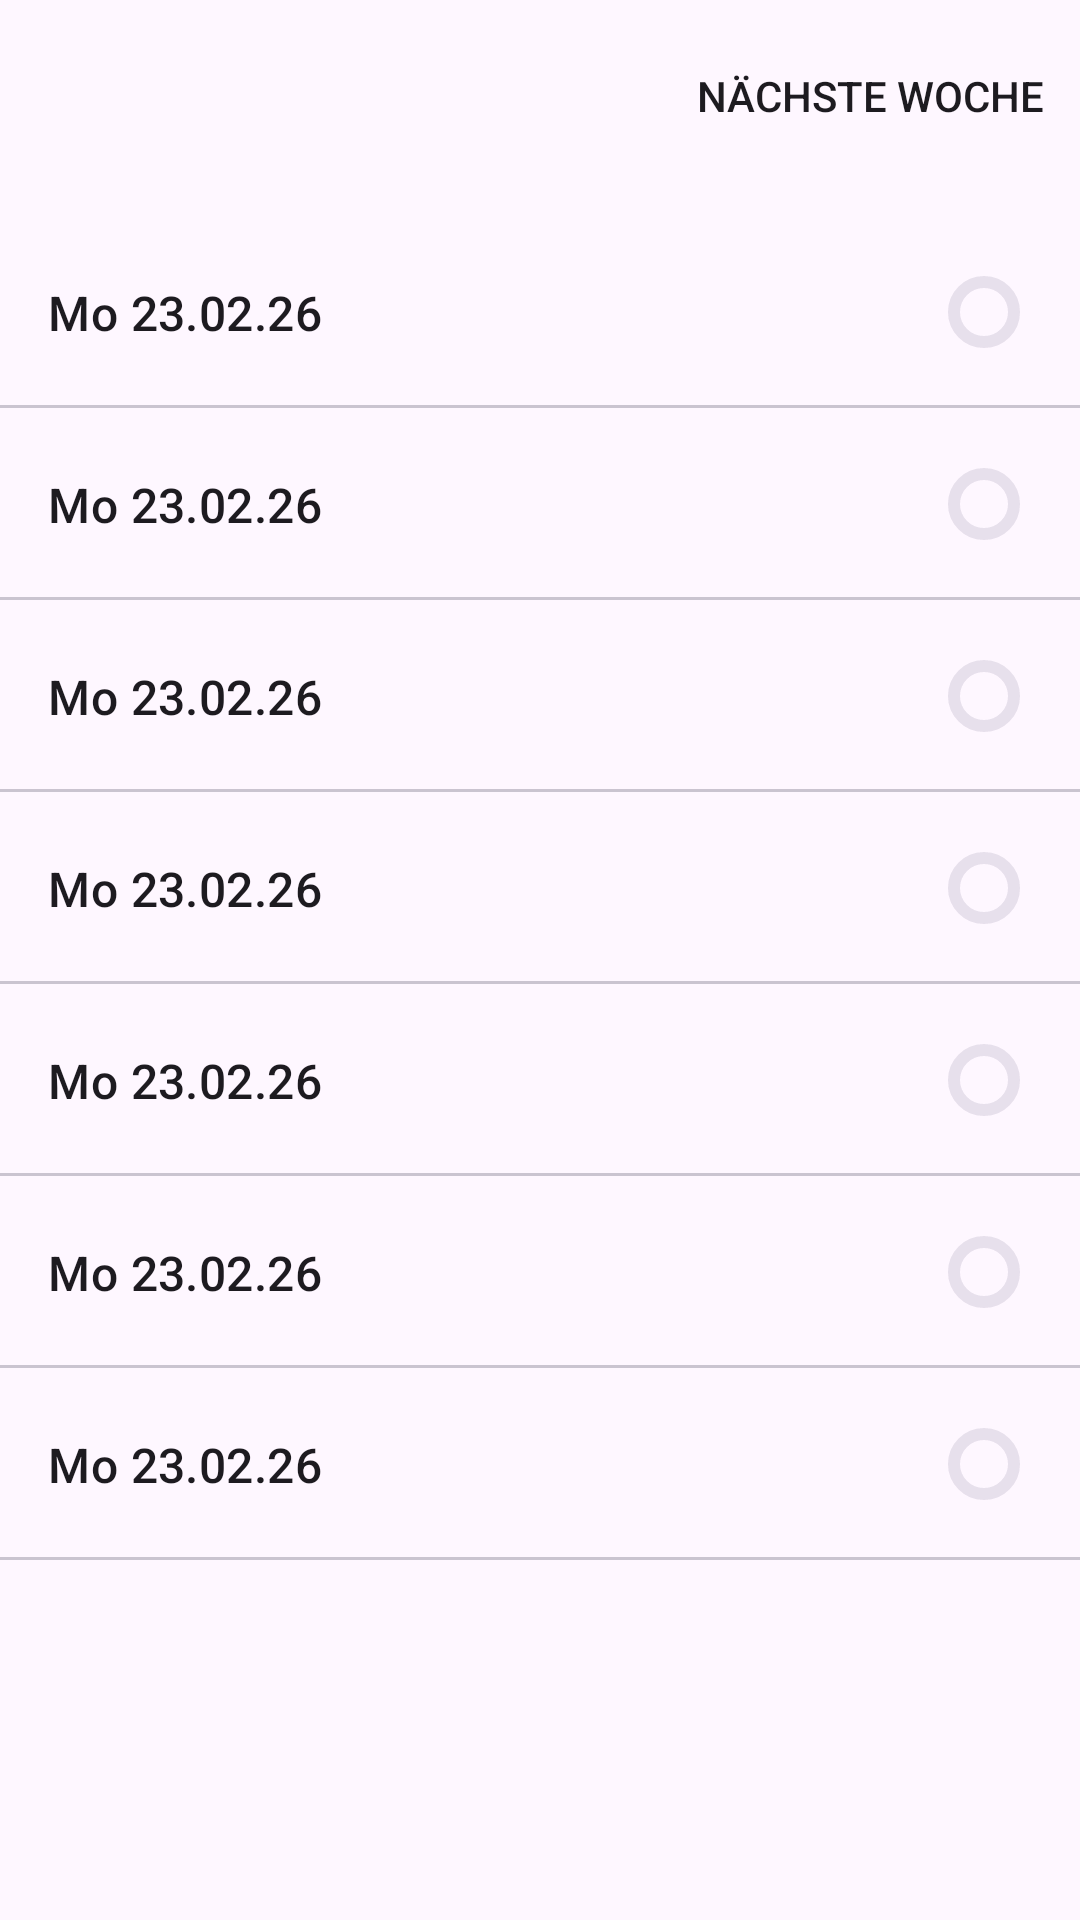

Android layout source for this screen:
<!-- AndroidManifest.xml: application theme Theme.TrainingsApp -->
<!-- res/layout/activity_main.xml -->
<?xml version="1.0" encoding="utf-8"?>
<androidx.coordinatorlayout.widget.CoordinatorLayout xmlns:android="http://schemas.android.com/apk/res/android"
    xmlns:app="http://schemas.android.com/apk/res-auto"
    xmlns:tools="http://schemas.android.com/tools"
    android:id="@+id/root_layout"
    android:layout_width="match_parent"
    android:layout_height="match_parent"
    android:background="?attr/colorSurface">

    <com.google.android.material.appbar.AppBarLayout
        android:layout_width="match_parent"
        android:layout_height="wrap_content">

        <com.google.android.material.appbar.MaterialToolbar
            android:id="@+id/topAppBar"
            android:layout_width="match_parent"
            android:layout_height="?attr/actionBarSize"
            app:menu="@menu/top_app_bar"
            app:navigationIcon="@drawable/baseline_arrow_back_24"
            app:navigationIconTint="?attr/colorOnSurface"
            app:titleCentered="true"
            app:titleTextColor="?attr/colorOnSurface"
            tools:title="KW 09" />

    </com.google.android.material.appbar.AppBarLayout>

    <androidx.core.widget.NestedScrollView
        android:layout_width="match_parent"
        android:layout_height="match_parent"
        app:layout_behavior="@string/appbar_scrolling_view_behavior">

        <LinearLayout
            android:layout_width="match_parent"
            android:layout_height="wrap_content"
            android:orientation="vertical"
            android:paddingTop="8dp"
            android:paddingBottom="16dp">

            <include
                android:id="@+id/day_mo"
                layout="@layout/item_day" />

            <include
                android:id="@+id/day_di"
                layout="@layout/item_day" />

            <include
                android:id="@+id/day_mi"
                layout="@layout/item_day" />

            <include
                android:id="@+id/day_do"
                layout="@layout/item_day" />

            <include
                android:id="@+id/day_fr"
                layout="@layout/item_day" />

            <include
                android:id="@+id/day_sa"
                layout="@layout/item_day" />

            <include
                android:id="@+id/day_so"
                layout="@layout/item_day" />

        </LinearLayout>

    </androidx.core.widget.NestedScrollView>

</androidx.coordinatorlayout.widget.CoordinatorLayout>
<!-- res/layout/item_day.xml (included above) -->
<?xml version="1.0" encoding="utf-8"?>
<androidx.constraintlayout.widget.ConstraintLayout xmlns:android="http://schemas.android.com/apk/res/android"
    xmlns:app="http://schemas.android.com/apk/res-auto"
    xmlns:tools="http://schemas.android.com/tools"
    android:layout_width="match_parent"
    android:layout_height="wrap_content"
    android:background="?attr/selectableItemBackground"
    android:clickable="true"
    android:focusable="true">

    <androidx.constraintlayout.widget.ConstraintLayout
        android:layout_width="match_parent"
        android:layout_height="64dp"
        android:paddingHorizontal="16dp"
        app:layout_constraintTop_toTopOf="parent">

        <TextView
            android:id="@+id/tv_day_date"
            android:layout_width="0dp"
            android:layout_height="wrap_content"
            android:textAppearance="?attr/textAppearanceTitleMedium"
            android:textColor="?attr/colorOnSurface"
            app:layout_constraintBottom_toBottomOf="parent"
            app:layout_constraintStart_toStartOf="parent"
            app:layout_constraintTop_toTopOf="parent"
            tools:text="Mo 23.02.26" />

        <com.google.android.material.progressindicator.CircularProgressIndicator
            android:id="@+id/progress_day_status"
            android:layout_width="wrap_content"
            android:layout_height="wrap_content"
            android:progress="0"
            app:indicatorColor="?attr/colorPrimary"
            app:indicatorSize="24dp"
            app:layout_constraintBottom_toBottomOf="parent"
            app:layout_constraintEnd_toEndOf="parent"
            app:layout_constraintTop_toTopOf="parent"
            app:trackColor="?attr/colorSurfaceVariant"
            app:trackThickness="4dp" />

    </androidx.constraintlayout.widget.ConstraintLayout>

    <View
        android:layout_width="match_parent"
        android:layout_height="1dp"
        android:background="?attr/colorOutlineVariant"
        app:layout_constraintBottom_toBottomOf="parent" />

</androidx.constraintlayout.widget.ConstraintLayout>
<!-- resources referenced by this layout -->
<resources>
  <style name="Theme.TrainingsApp" parent="Base.Theme.TrainingsApp" />
  <style name="Base.Theme.TrainingsApp" parent="Theme.Material3.Light">
          
          
      </style>
</resources>
